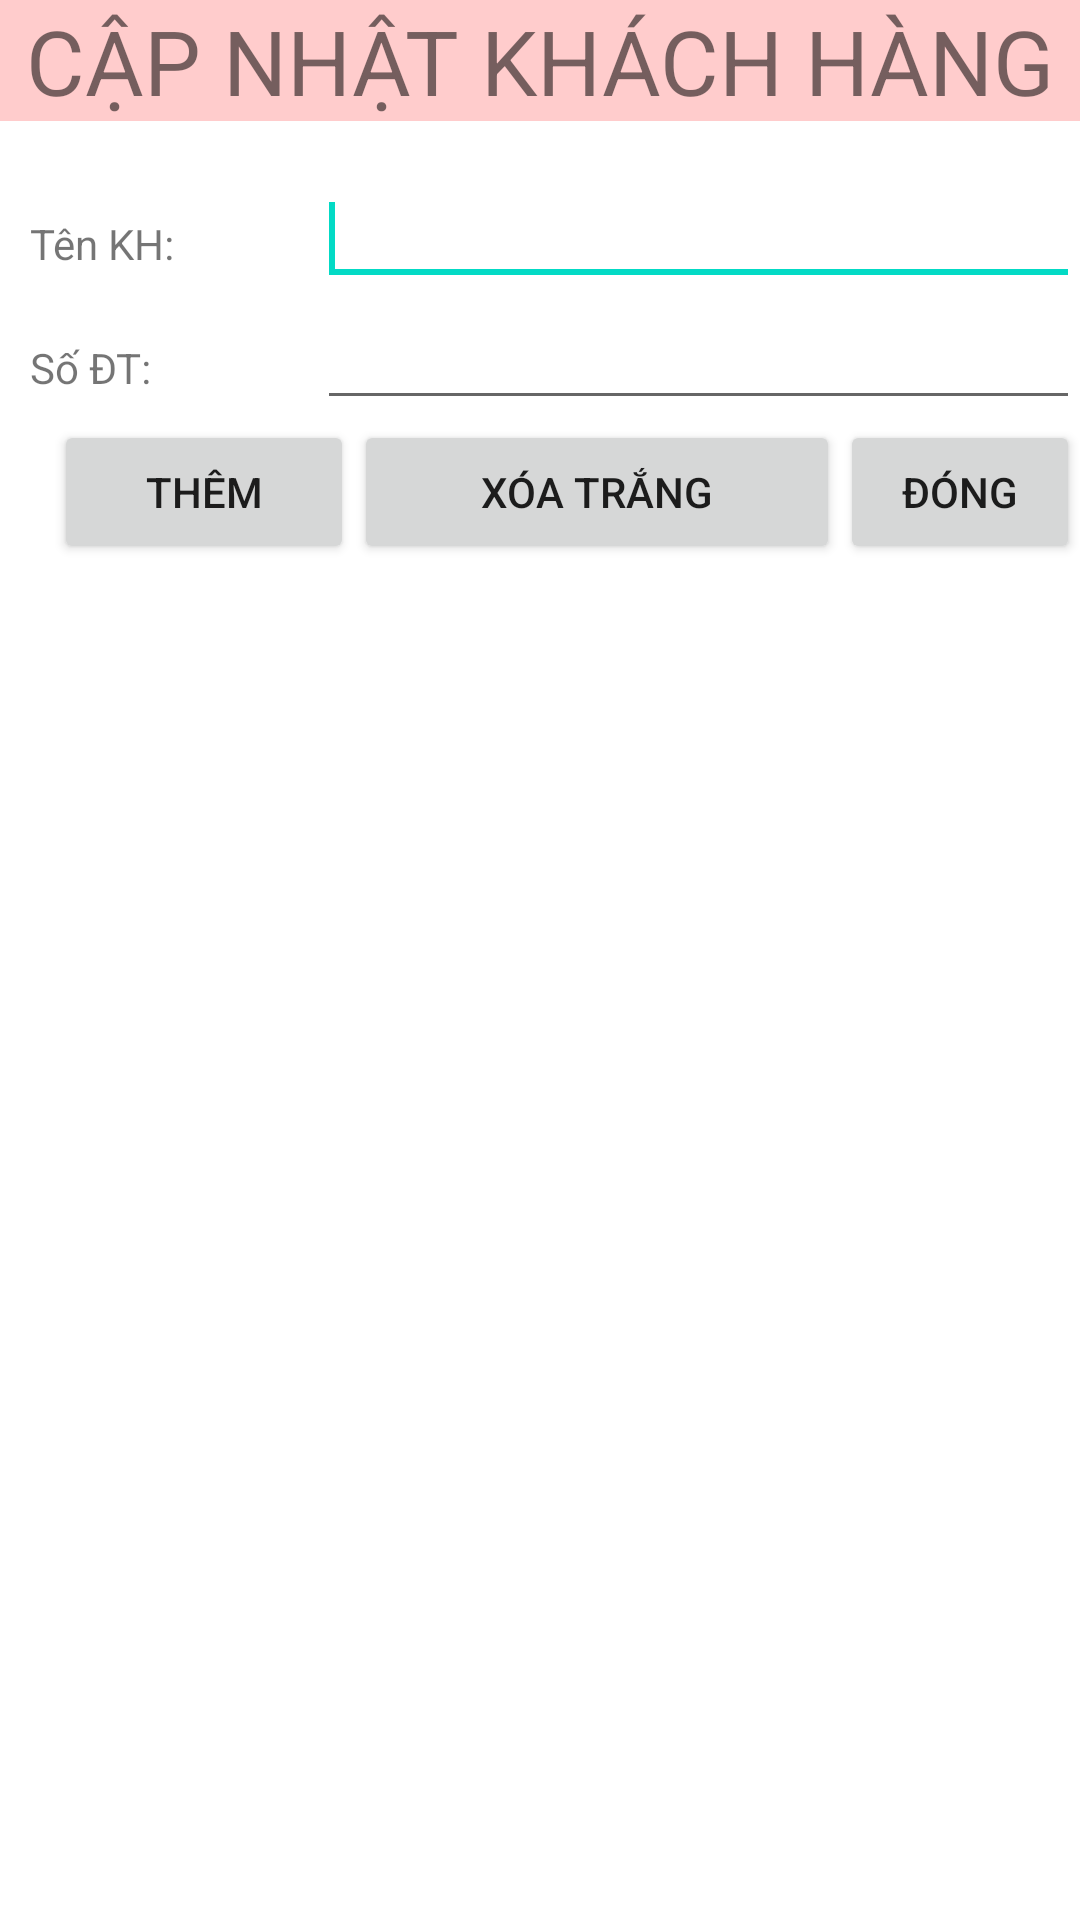

Write the Android layout XML for this screen, with the resource values it uses.
<!-- AndroidManifest.xml: application theme Theme.Rabbit_House_2 -->
<!-- res/layout/activity_edit_khach_hang.xml -->
<?xml version="1.0" encoding="utf-8"?>
<RelativeLayout xmlns:android="http://schemas.android.com/apk/res/android"
    xmlns:app="http://schemas.android.com/apk/res-auto"
    xmlns:tools="http://schemas.android.com/tools"
    android:layout_width="match_parent"
    android:layout_height="match_parent"
    tools:context=".EditKhachHang">
    <TextView
        android:layout_width="fill_parent"
        android:layout_height="wrap_content"
        android:id="@+id/tvKhachhang"
        android:background="#ffcc"
        android:gravity="center"
        android:text="CẬP NHẬT KHÁCH HÀNG"
        android:textSize="30sp"/>
    <TableLayout
        android:layout_width="fill_parent"
        android:layout_height="wrap_content"
        android:id="@+id/TableLayout1"
        android:layout_marginLeft="10sp"
        android:layout_alignParentLeft="true"
        android:layout_below="@+id/tvKhachhang"
        android:layout_marginTop="17dp"
        android:stretchColumns="*">
        <TableRow
            android:id="@+id/tableRow1"
            android:layout_width="wrap_content"
            android:layout_height="wrap_content">
            <TextView
                android:id="@+id/tvTenKH"
                android:layout_width="wrap_content"
                android:layout_height="wrap_content"
                android:text="Tên KH: "/>
            <EditText
                android:id="@+id/txtEditTenKH"
                android:layout_width="wrap_content"
                android:layout_height="wrap_content"
                android:ems="10">
                <requestFocus/>
            </EditText>
        </TableRow>
        <TableRow
            android:id="@+id/tableRow2"
            android:layout_width="wrap_content"
            android:layout_height="wrap_content">
            <TextView
                android:id="@+id/tvSoDT"
                android:layout_width="wrap_content"
                android:layout_height="wrap_content"
                android:text="Số ĐT: "/>
            <EditText
                android:id="@+id/txtEditSoDT"
                android:layout_width="wrap_content"
                android:layout_height="wrap_content"
                android:ems="10"/>
        </TableRow>
    </TableLayout>
    <LinearLayout
        android:layout_width="fill_parent"
        android:layout_height="wrap_content"
        android:layout_marginLeft="0sp"
        android:layout_below="@+id/TableLayout1">
        <Button
            android:layout_width="100sp"
            android:layout_height="wrap_content"
            android:id="@+id/btnLuuEditKH"
            android:text="Thêm"
            android:layout_marginLeft="18dp"/>
        <Button
            android:layout_width="100sp"
            android:layout_height="wrap_content"
            android:id="@+id/btnXoaEdittKH"
            android:text="Xóa trắng"
            android:layout_weight="0.44"/>
        <Button
            android:layout_width="80sp"
            android:layout_height="wrap_content"
            android:id="@+id/btnDongEditKH"
            android:text="Đóng" />
    </LinearLayout>
</RelativeLayout>
<!-- resources referenced by this layout -->
<resources>
  <style name="Theme.Rabbit_House_2" parent="Theme.MaterialComponents.DayNight.DarkActionBar">
          
          <item name="colorPrimary">@color/purple_500</item>
          <item name="colorPrimaryVariant">@color/purple_700</item>
          <item name="colorOnPrimary">@color/white</item>
          
          <item name="colorSecondary">@color/teal_200</item>
          <item name="colorSecondaryVariant">@color/teal_700</item>
          <item name="colorOnSecondary">@color/black</item>
          
          <item name="android:statusBarColor" tools:targetApi="l">?attr/colorPrimaryVariant</item>
          
      </style>
  <!-- not gathered from this repository: default colours our renderer supplied (Android Studio template values) -->
  <color name="purple_500">#FF6200EE</color>
  <color name="purple_700">#FF3700B3</color>
  <color name="teal_200">#FF03DAC5</color>
  <color name="teal_700">#FF018786</color>
  <color name="black">#FF000000</color>
  <color name="white">#FFFFFFFF</color>
</resources>
